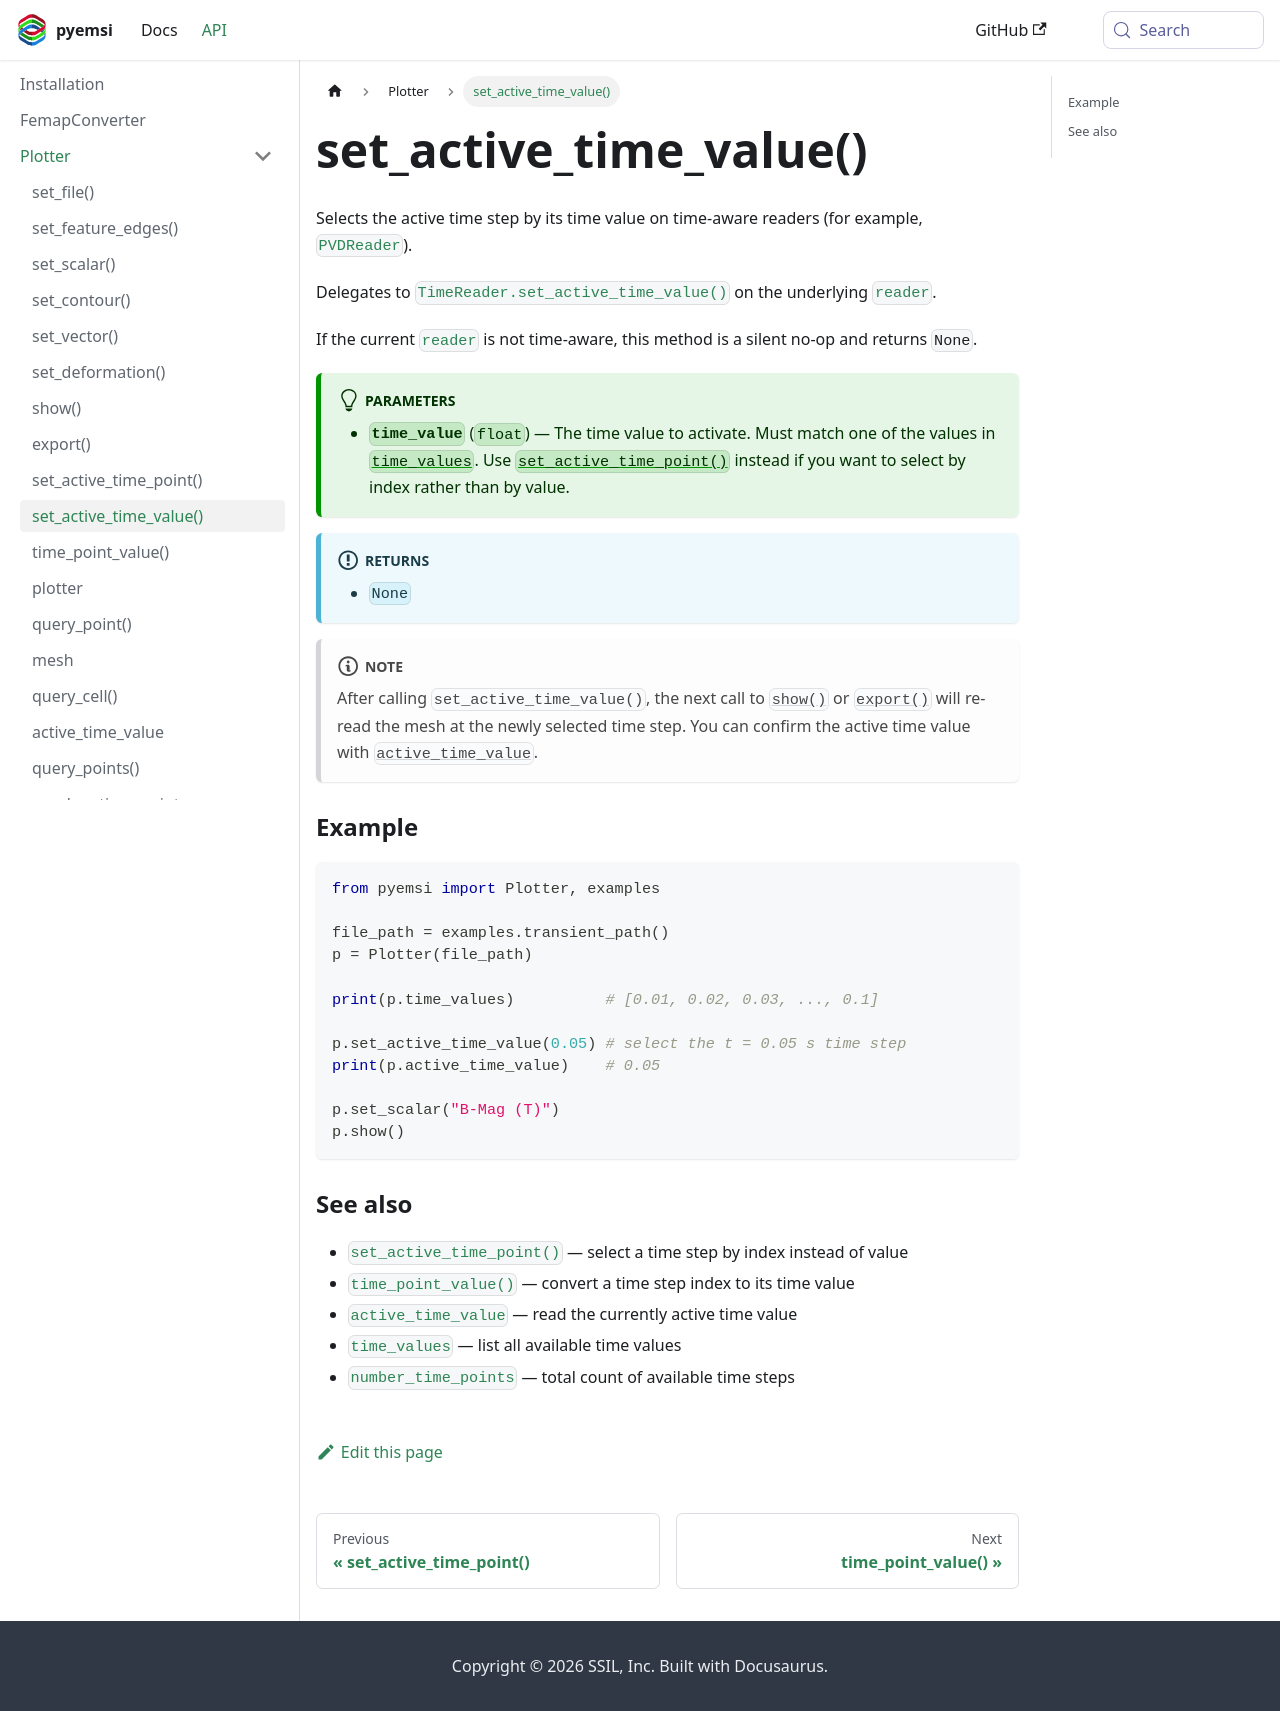

repository: EMSolution-SSIL/pyemsi · page: docs/api/Plotter/set_active_time_value/index.html · generator: docusaurus

---
title: set_active_time_value()
sidebar_position: 9
---

Selects the active time step by its time value on time-aware readers (for example, [`PVDReader`](https://docs.pyvista.org/api/readers/_autosummary/pyvista.pvdreader)).

Delegates to [`TimeReader.set_active_time_value()`](https://docs.pyvista.org/api/readers/_autosummary/pyvista.timereader.set_active_time_value) on the underlying [`reader`](./reader.md).

If the current [`reader`](./reader.md) is not time-aware, this method is a silent no-op and returns `None`.

:::tip[Parameters]
- **`time_value`** (`float`) — The time value to activate. Must match one of the values in [`time_values`](./time_values.md). Use [`set_active_time_point()`](./set_active_time_point.md) instead if you want to select by index rather than by value.
:::

:::info[Returns]
- `None`
:::

:::note
After calling `set_active_time_value()`, the next call to [`show()`](./show.md) or [`export()`](./export.md) will re-read the mesh at the newly selected time step.
You can confirm the active time value with [`active_time_value`](./active_time_value.md).
:::

### Example

```python
from pyemsi import Plotter, examples

file_path = examples.transient_path()
p = Plotter(file_path)

print(p.time_values)          # [0.01, 0.02, 0.03, ..., 0.1]

p.set_active_time_value(0.05) # select the t = 0.05 s time step
print(p.active_time_value)    # 0.05

p.set_scalar("B-Mag (T)")
p.show()
```

### See also

- [`set_active_time_point()`](./set_active_time_point.md) — select a time step by index instead of value
- [`time_point_value()`](./time_point_value.md) — convert a time step index to its time value
- [`active_time_value`](./active_time_value.md) — read the currently active time value
- [`time_values`](./time_values.md) — list all available time values
- [`number_time_points`](./number_time_points.md) — total count of available time steps
